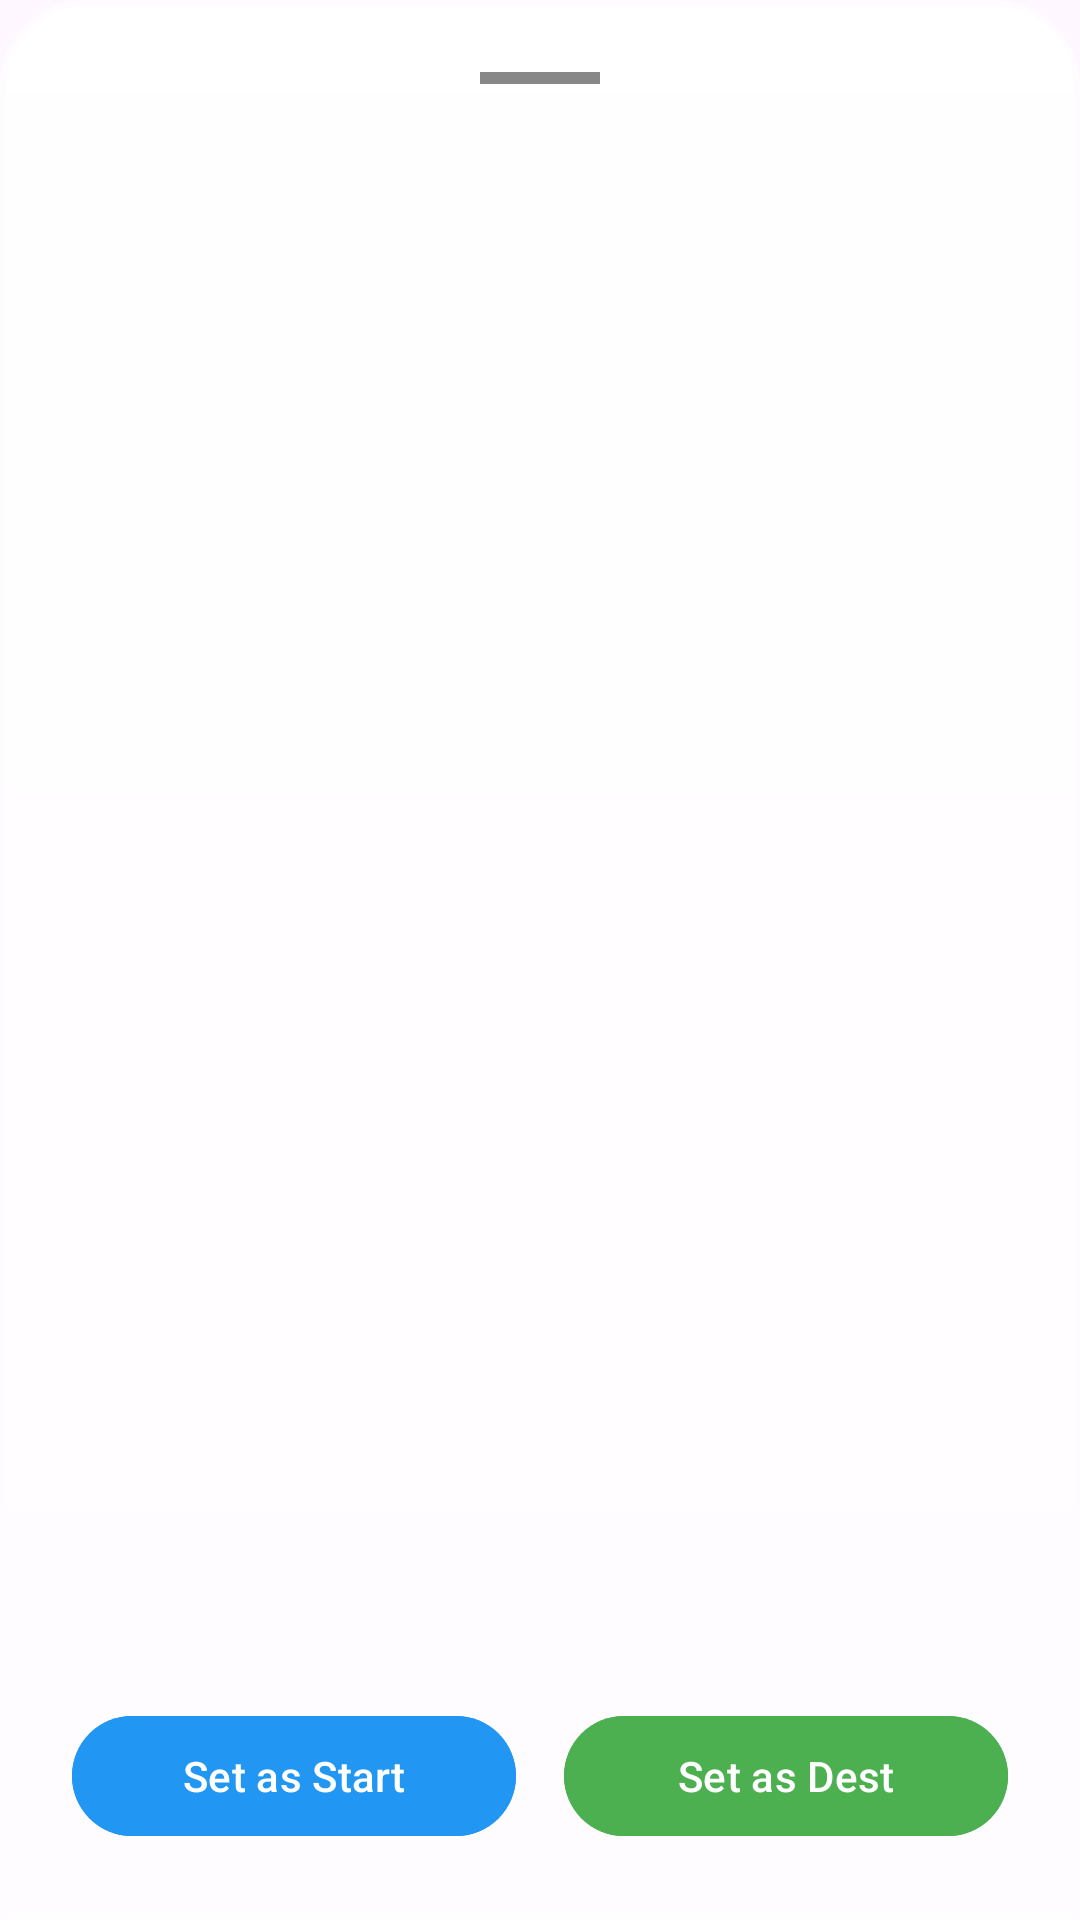

Write the Android layout XML for this screen, with the resource values it uses.
<!-- AndroidManifest.xml: application theme Theme.MyCampus -->
<!-- res/layout/bottom_sheet_node_details.xml -->
<?xml version="1.0" encoding="utf-8"?>
<LinearLayout xmlns:android="http://schemas.android.com/apk/res/android"
    android:layout_width="match_parent"
    android:layout_height="wrap_content"
    android:orientation="vertical"
    android:padding="24dp"
    android:background="@drawable/bg_bottom_sheet">

    
    <View
        android:layout_width="40dp"
        android:layout_height="4dp"
        android:layout_gravity="center_horizontal"
        android:layout_marginBottom="16dp"
        android:background="#888888" />

    <androidx.core.widget.NestedScrollView
        android:layout_width="match_parent"
        android:layout_height="0dp"
        android:layout_weight="1"
        android:fillViewport="true">

        <LinearLayout
            android:layout_width="match_parent"
            android:layout_height="wrap_content"
            android:orientation="vertical">

            <TextView
                android:id="@+id/tv_node_name"
                android:layout_width="match_parent"
                android:layout_height="wrap_content"
                android:textSize="24sp"
                android:textStyle="bold"
                android:textColor="#000000" />

            <TextView
                android:id="@+id/tv_node_type"
                android:layout_width="match_parent"
                android:layout_height="wrap_content"
                android:layout_marginTop="8dp"
                android:textColor="#555555" />

            <TextView
                android:id="@+id/tv_details"
                android:layout_width="match_parent"
                android:layout_height="wrap_content"
                android:layout_marginTop="16dp"
                android:textSize="16sp"
                android:textColor="#333333" />
        </LinearLayout>
    </androidx.core.widget.NestedScrollView>

    <LinearLayout
        android:layout_width="match_parent"
        android:layout_height="wrap_content"
        android:orientation="horizontal"
        android:layout_marginTop="24dp">

        <com.google.android.material.button.MaterialButton
            android:id="@+id/btn_set_start"
            android:layout_width="0dp"
            android:layout_height="wrap_content"
            android:layout_weight="1"
            android:layout_marginEnd="8dp"
            android:backgroundTint="#2196F3"
            android:textColor="#FFFFFF"
            android:text="Set as Start" />

        <com.google.android.material.button.MaterialButton
            android:id="@+id/btn_set_destination"
            android:layout_width="0dp"
            android:layout_height="wrap_content"
            android:layout_weight="1"
            android:layout_marginStart="8dp"
            android:backgroundTint="#4CAF50"
            android:textColor="#FFFFFF"
            android:text="Set as Dest" />

    </LinearLayout>

</LinearLayout>
<!-- resources referenced by this layout -->
<resources>
  <!-- drawable bg_bottom_sheet (drawable) -->
  <?xml version="1.0" encoding="utf-8"?>
  <layer-list xmlns:android="http://schemas.android.com/apk/res/android">
      
      <item>
          <shape>
              <stroke android:width="2dp" android:color="#B3FFFFFF" />
              <corners
                  android:topLeftRadius="28dp"
                  android:topRightRadius="28dp" />
          </shape>
      </item>
      
      <item android:top="2dp" android:left="2dp" android:right="2dp">
          <shape>
              <gradient
                  android:startColor="#E6FFFFFF"
                  android:endColor="#99FFFFFF"
                  android:angle="270" />
              <corners
                  android:topLeftRadius="26dp"
                  android:topRightRadius="26dp" />
          </shape>
      </item>
  </layer-list>
  <style name="Theme.MyCampus" parent="Base.Theme.MyCampus" />
  <style name="Base.Theme.MyCampus" parent="Theme.Material3.DayNight.NoActionBar">
          
          <item name="colorPrimary">@color/primary_color</item>
          <item name="colorPrimaryVariant">@color/primary_dark</item>
          <item name="android:statusBarColor">@color/primary_dark</item>
          <item name="android:windowLightStatusBar" tools:targetApi="m">false</item>
      </style>
  <color name="primary_color">#1976D2</color>
  <color name="primary_dark">#121212</color>
</resources>
